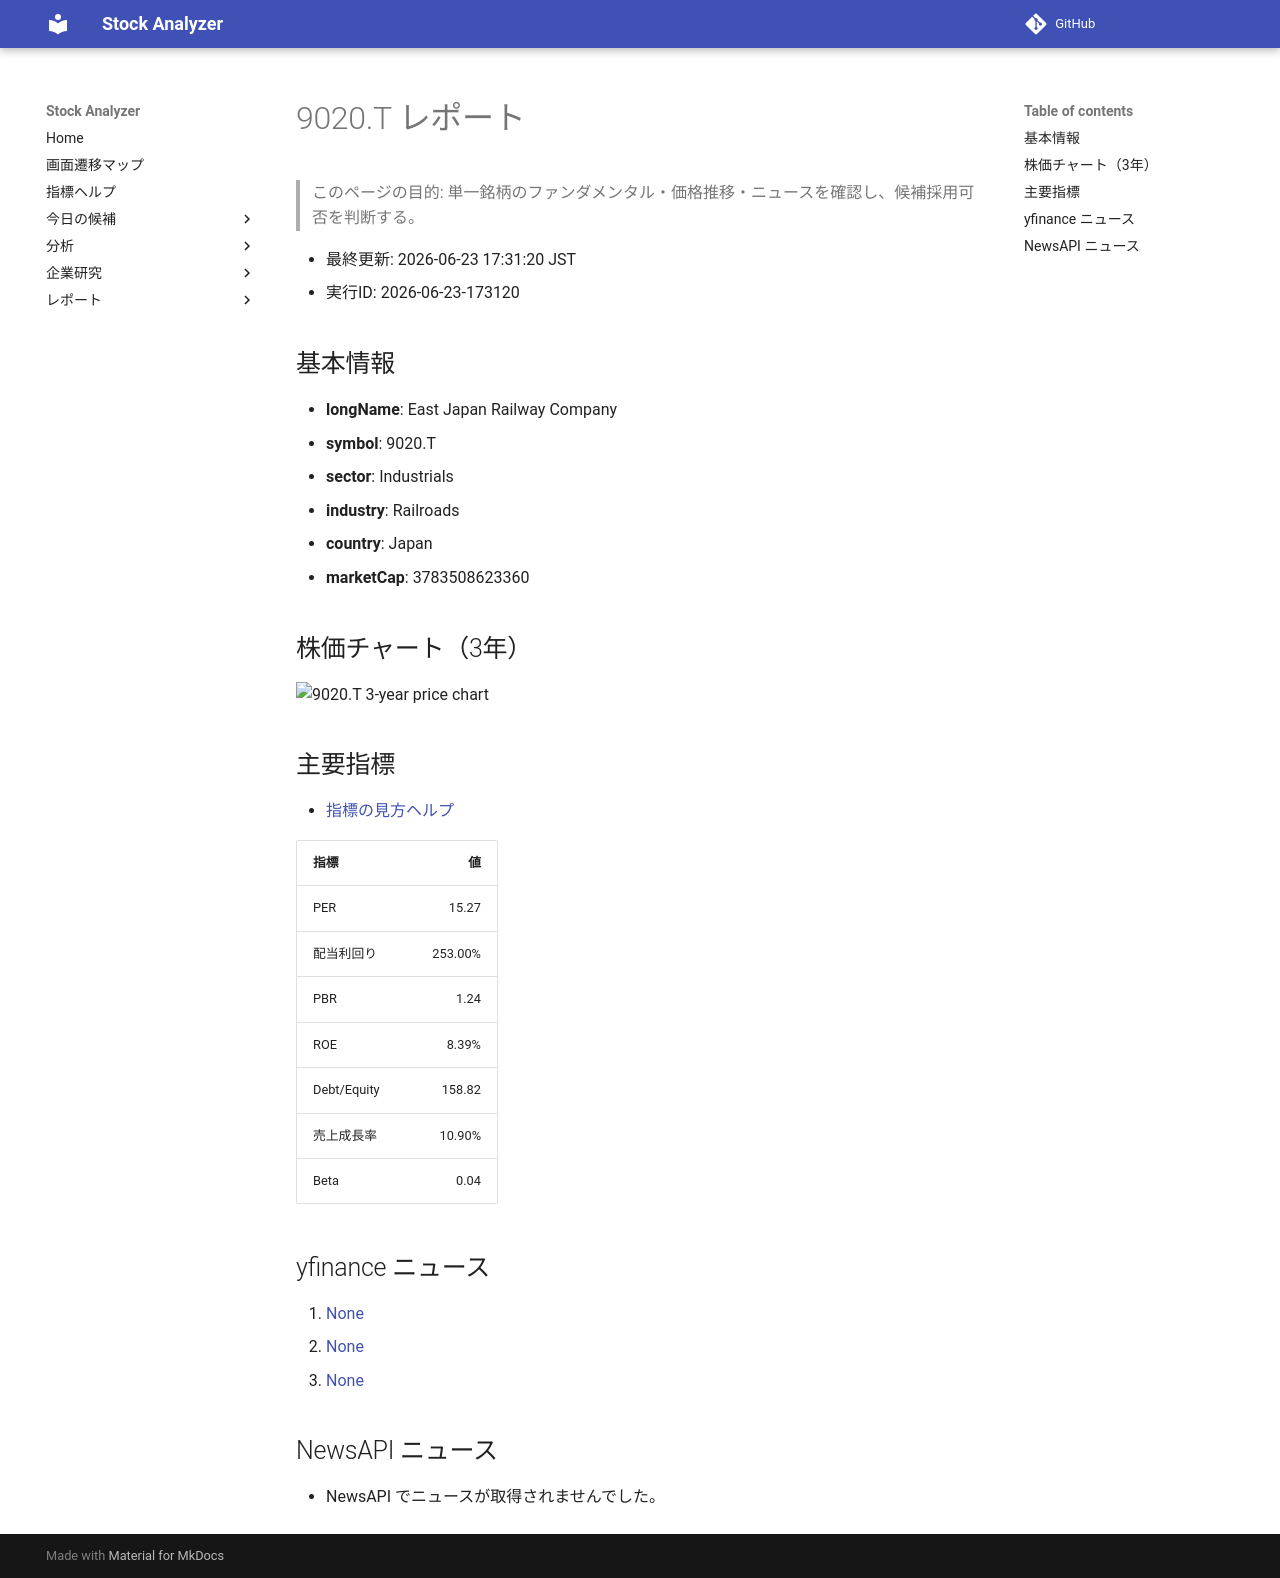

repository: Yumi-note/Making-APP · page: reports/2026-06-23/173120/9020_T/index.html · generator: mkdocs

# 9020.T レポート

> このページの目的: 単一銘柄のファンダメンタル・価格推移・ニュースを確認し、候補採用可否を判断する。

- 最終更新: 2026-06-23 17:31:20 JST
- 実行ID: 2026-06-23-173120

## 基本情報

- **longName**: East Japan Railway Company
- **symbol**: 9020.T
- **sector**: Industrials
- **industry**: Railroads
- **country**: Japan
- **marketCap**: 3783508623360

## 株価チャート（3年）

![9020.T 3-year price chart](9020_T_3y.png)

## 主要指標

- [指標の見方ヘルプ](../../../../indicators.md)

| 指標 | 値 |
|---|---:|
| PER | 15.27 |
| 配当利回り | 253.00% |
| PBR | 1.24 |
| ROE | 8.39% |
| Debt/Equity | 158.82 |
| 売上成長率 | 10.90% |
| Beta | 0.04 |

## yfinance ニュース

1. [None](None)
2. [None](None)
3. [None](None)

## NewsAPI ニュース

- NewsAPI でニュースが取得されませんでした。
